The GitHub repository mslovett21/gantt_charts_final contains a labelled image folder "gantt_chart_images" with 4 categories: CPU, HDD, loss, normal. Examples follow, each with its label.

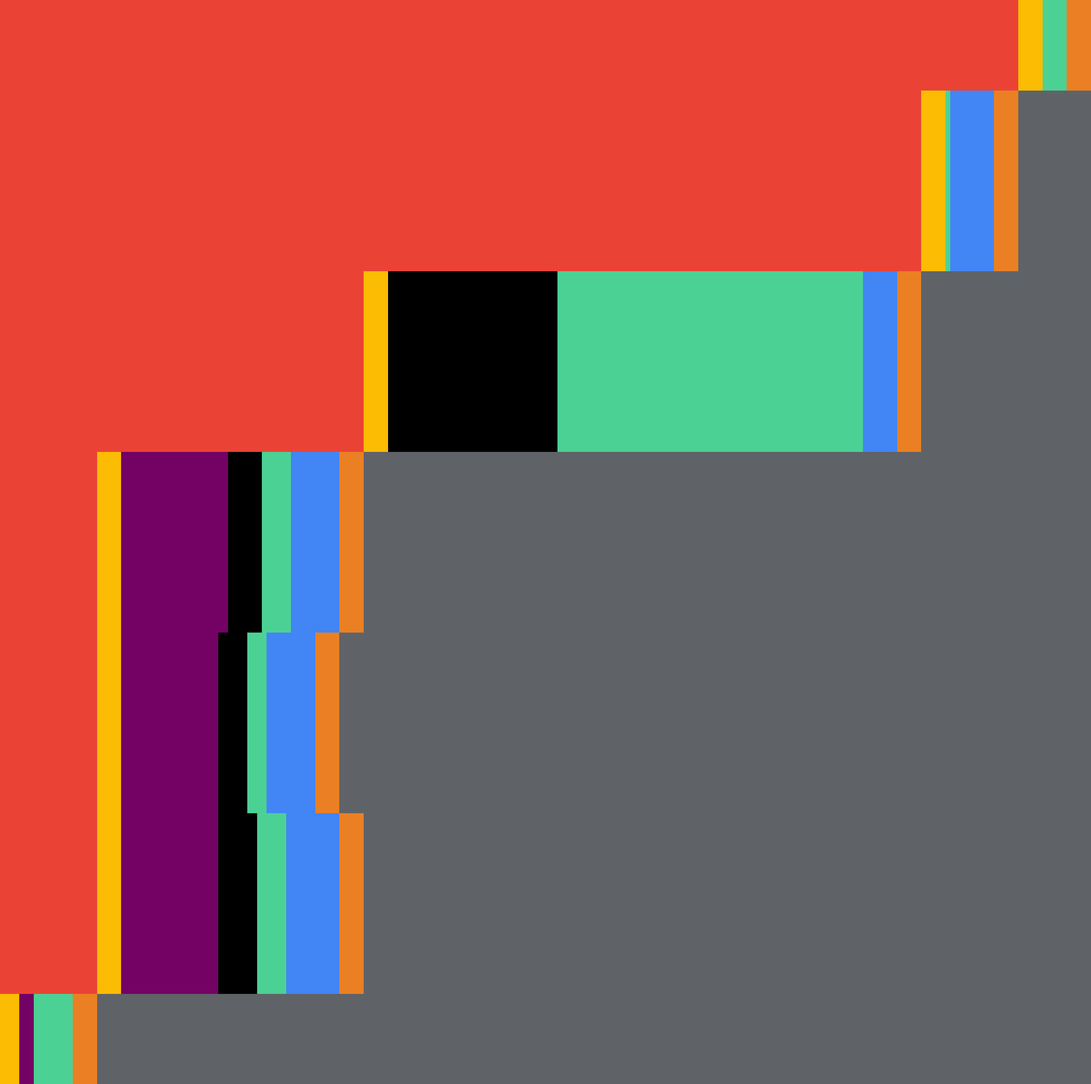
Label: loss

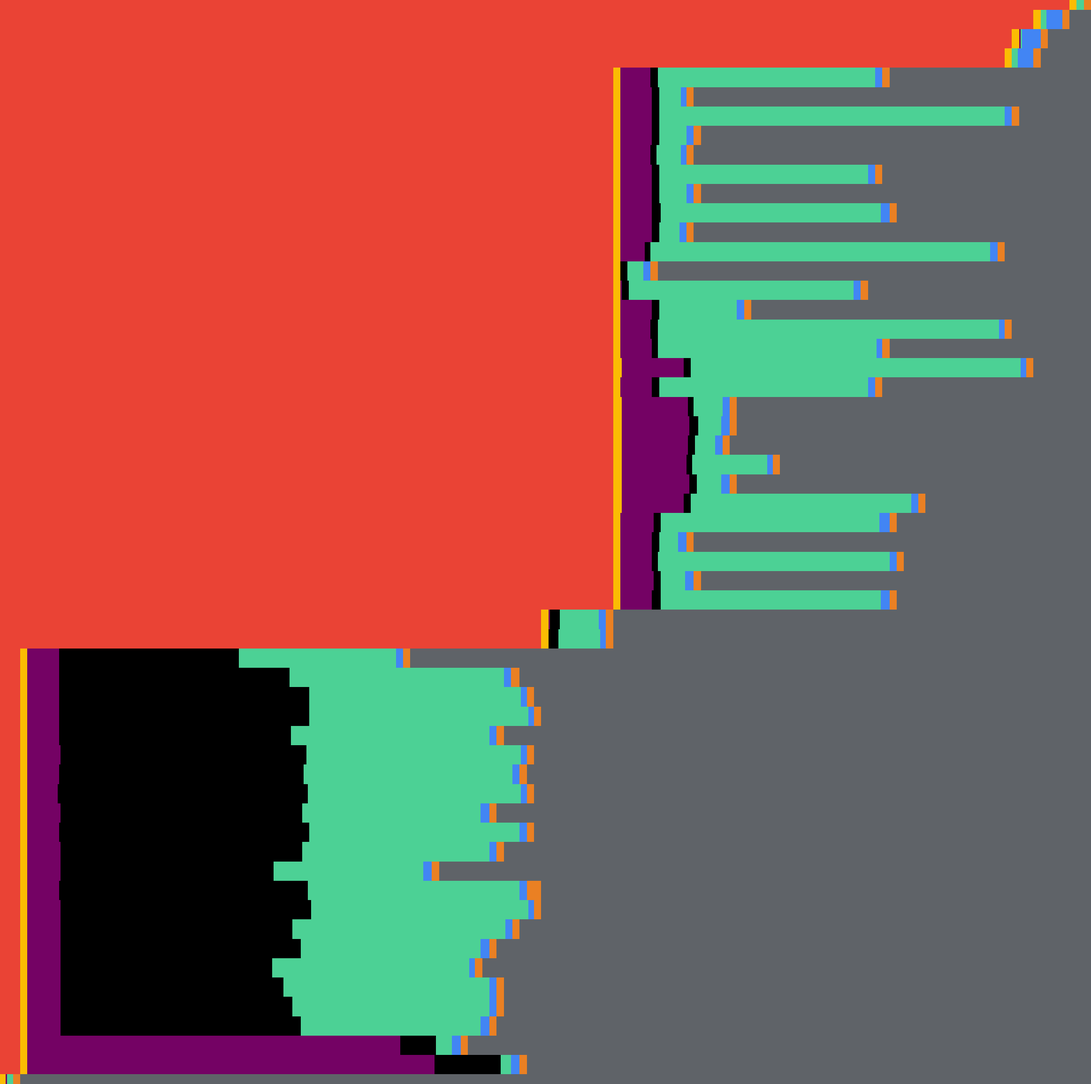
Label: CPU

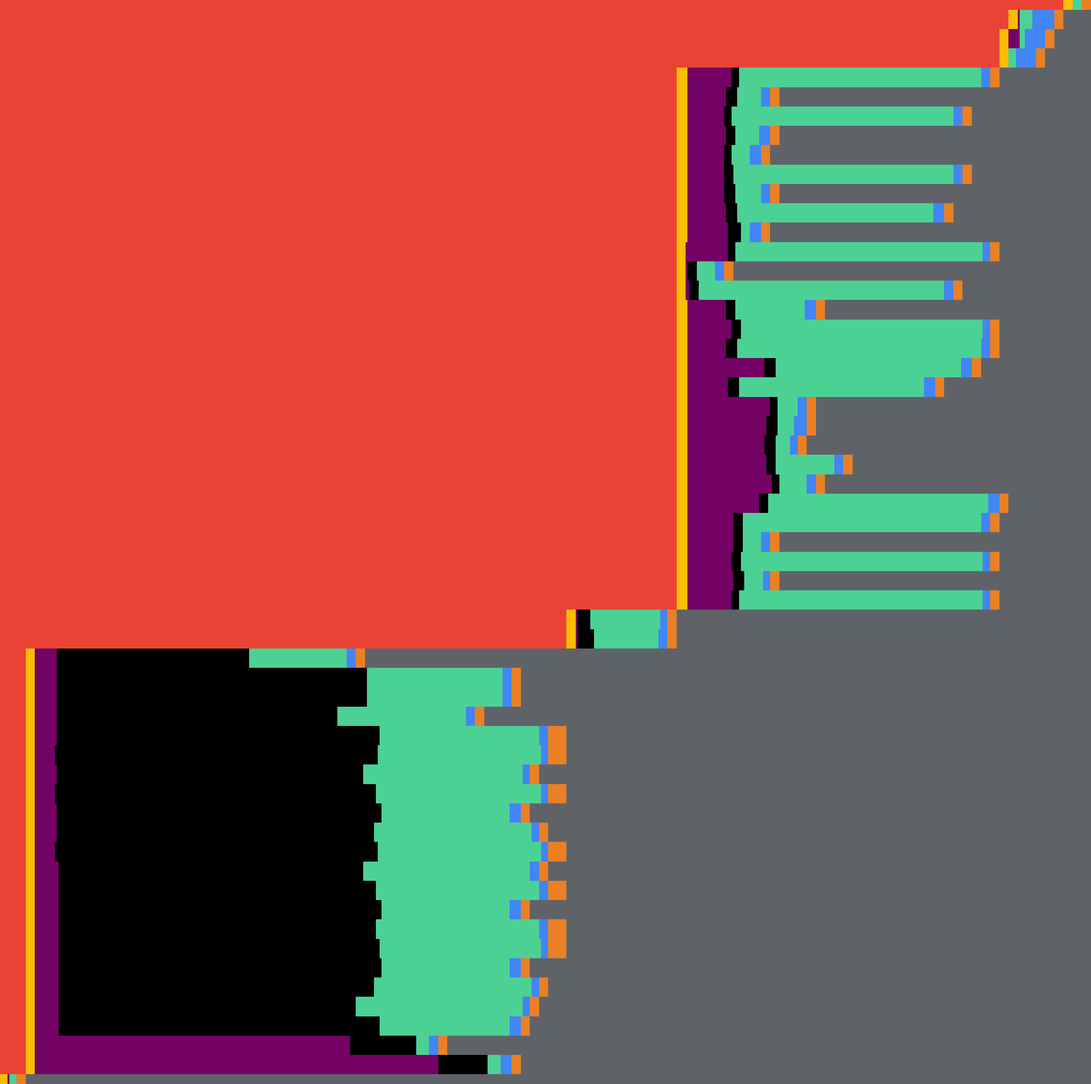
Label: HDD

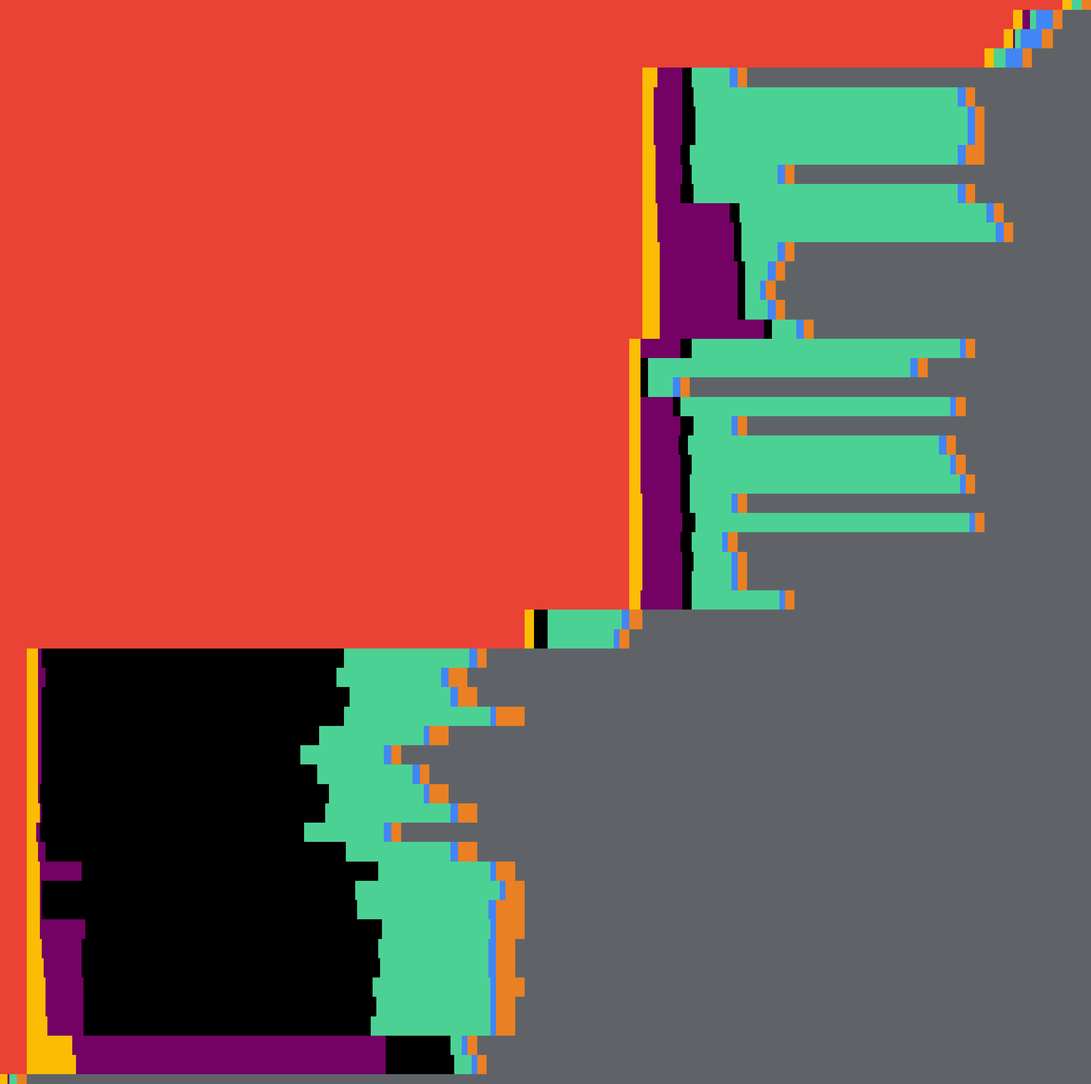
Label: normal

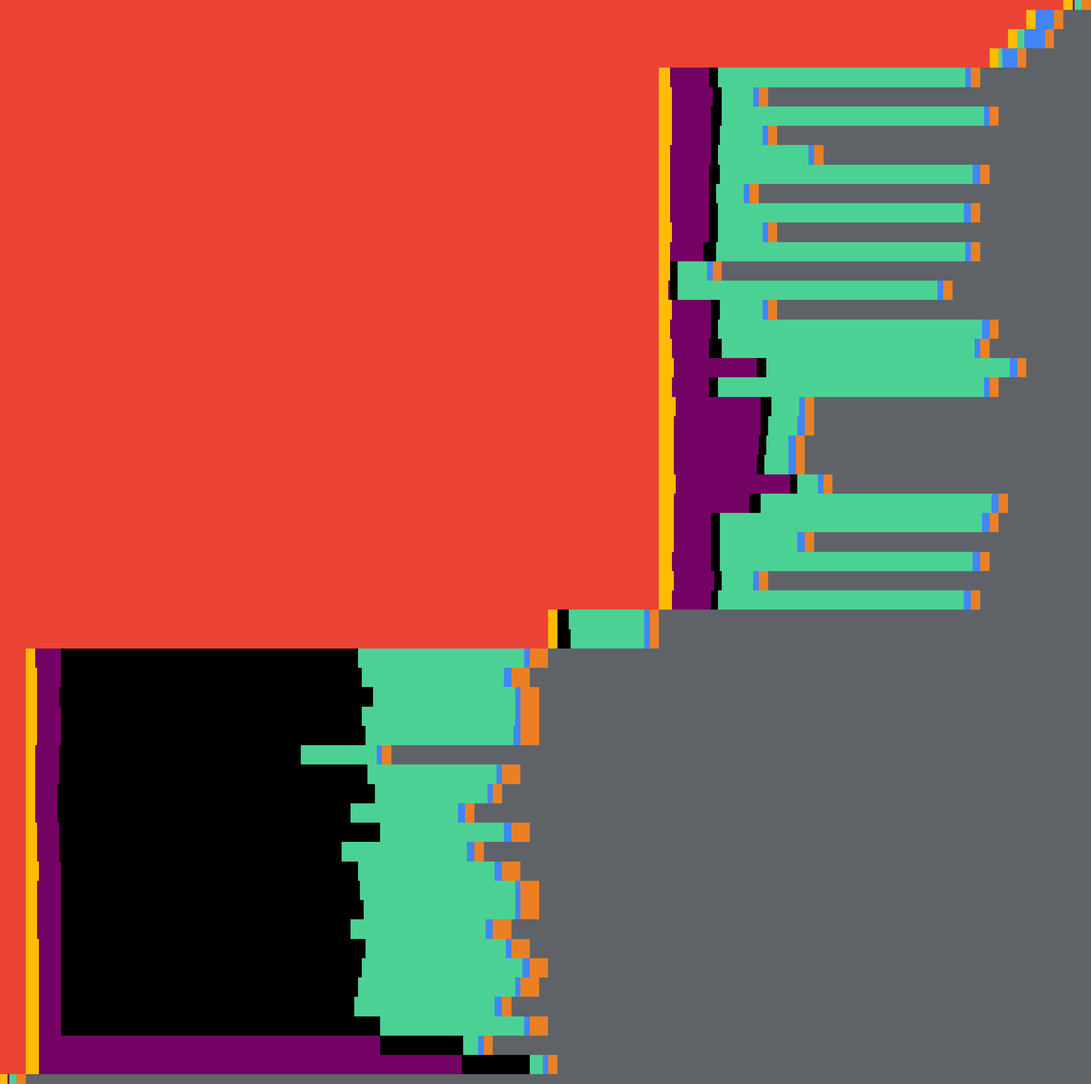
Label: loss

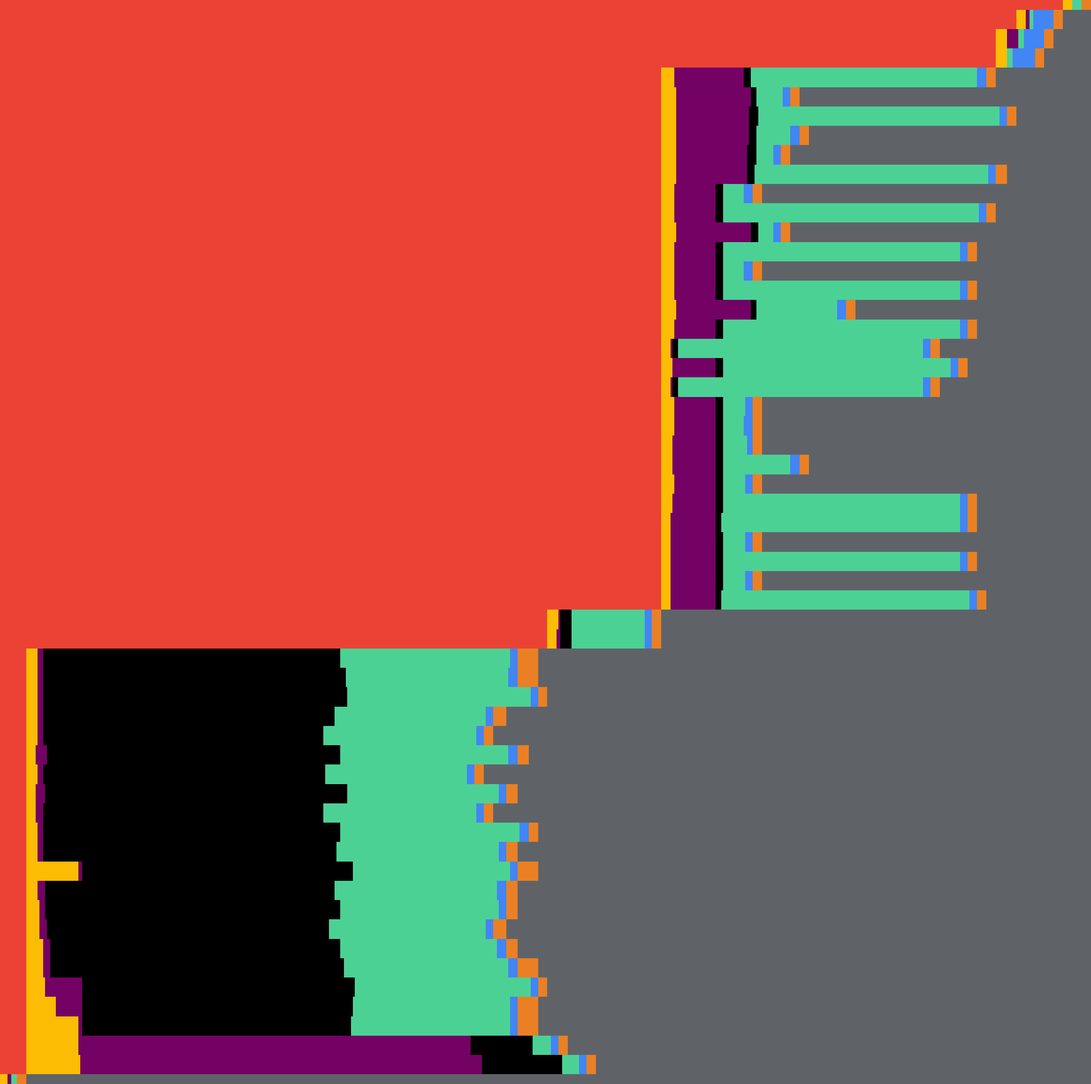
Label: HDD
